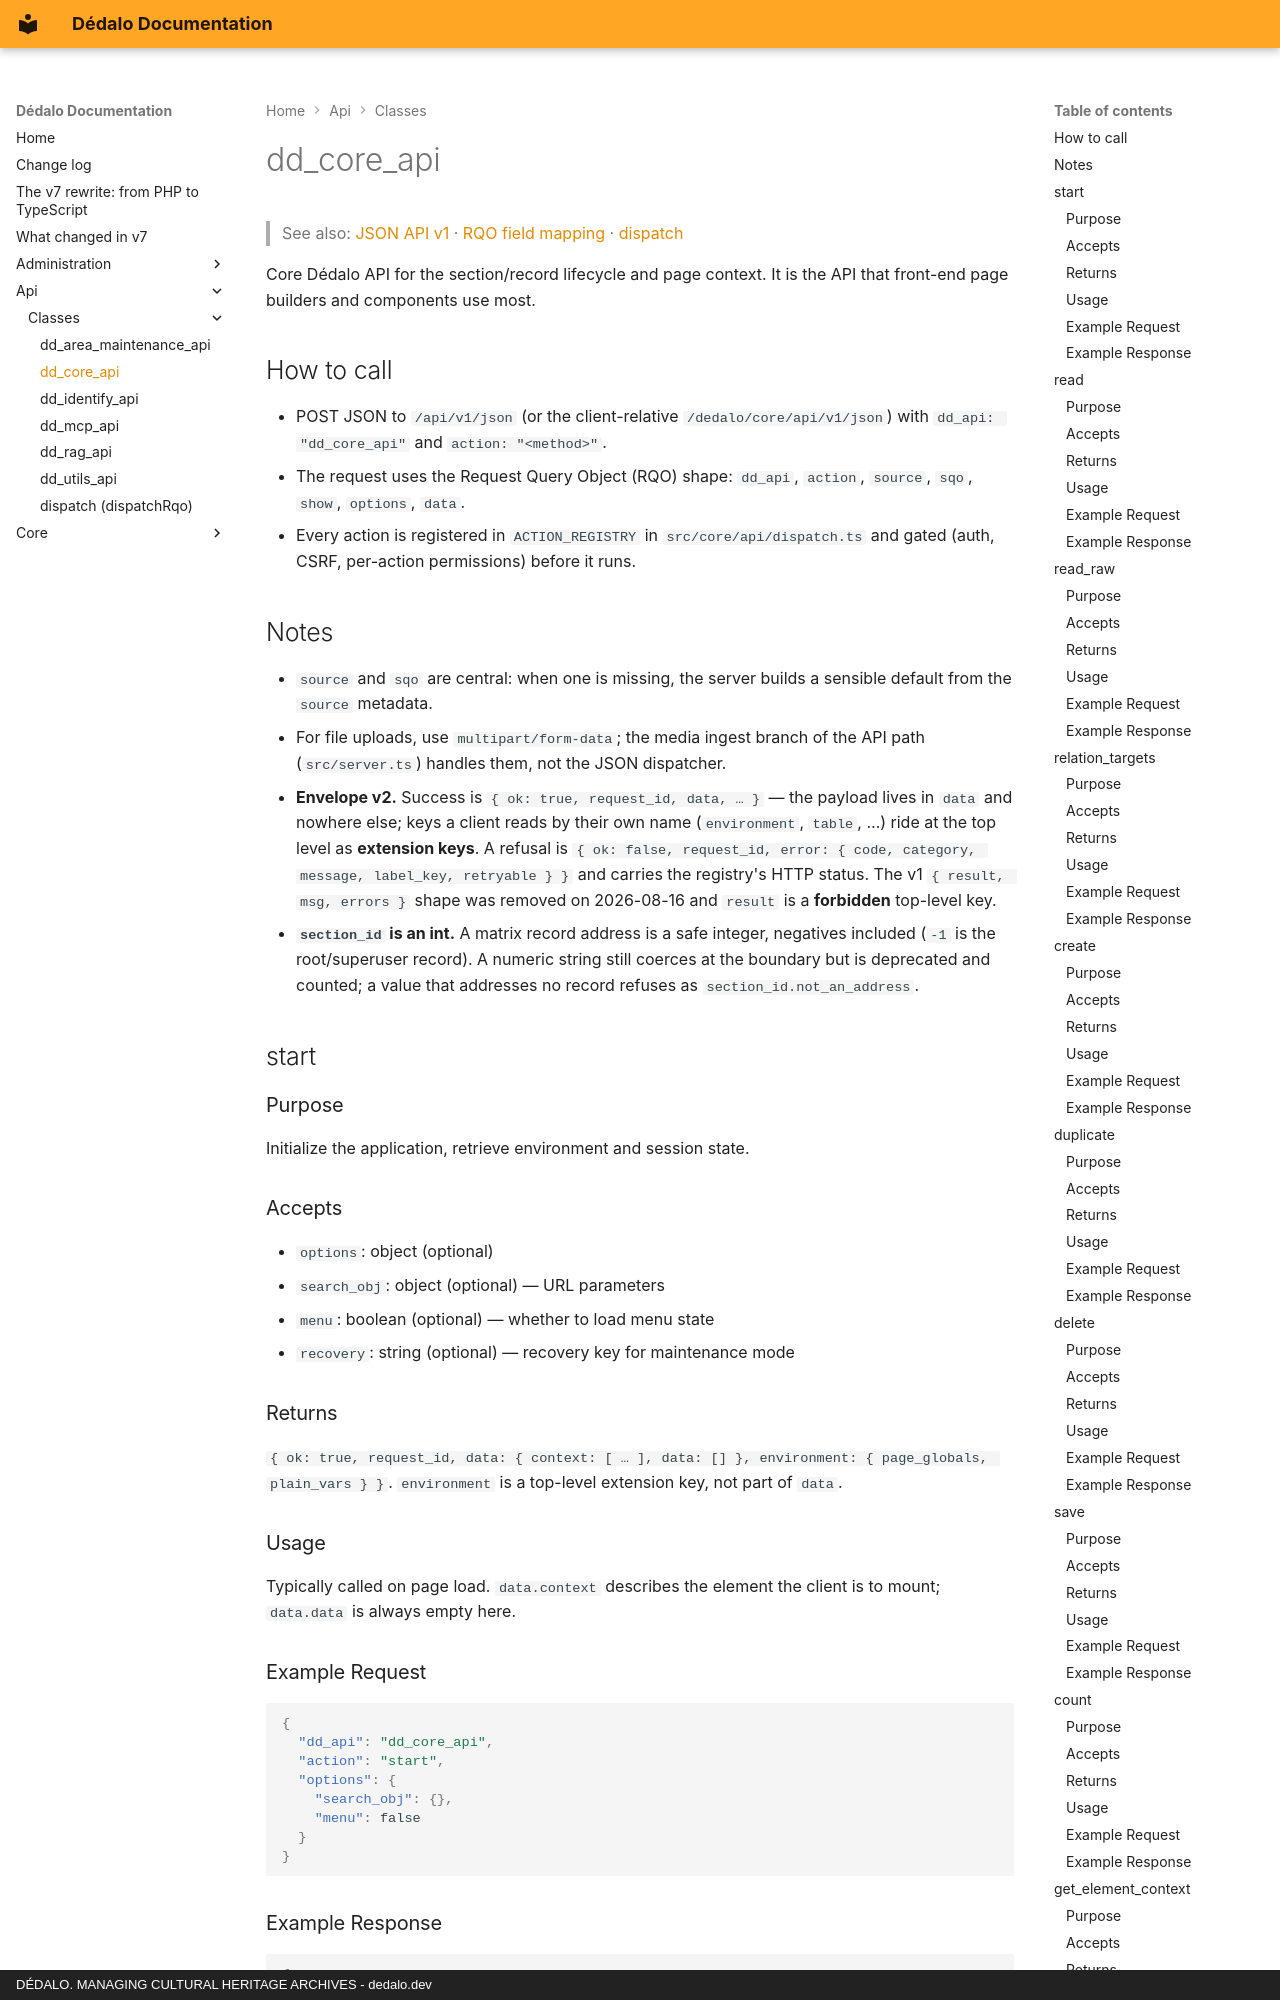

repository: dedalia-org/dedalo · page: api/classes/dd_core_api/index.html · generator: mkdocs · copyright: DÉDALO. MANAGING CULTURAL HERITAGE ARCHIVES - dedalo.dev

# dd_core_api

> See also: [JSON API v1](../dedalo_api_v1.md) · [RQO field mapping](../RQO_FIELD_MAPPING.md) · [dispatch](dispatch.md)

Core Dédalo API for the section/record lifecycle and page context. It is the API that front-end page builders and components use most.

## How to call

- POST JSON to `/api/v1/json` (or the client-relative `/dedalo/core/api/v1/json`) with `dd_api: "dd_core_api"` and `action: "<method>"`.
- The request uses the Request Query Object (RQO) shape: `dd_api`, `action`, `source`, `sqo`, `show`, `options`, `data`.
- Every action is registered in `ACTION_REGISTRY` in `src/core/api/dispatch.ts` and gated (auth, CSRF, per-action permissions) before it runs.

## Notes

- `source` and `sqo` are central: when one is missing, the server builds a sensible default from the `source` metadata.
- For file uploads, use `multipart/form-data`; the media ingest branch of the API path (`src/server.ts`) handles them, not the JSON dispatcher.
- **Envelope v2.** Success is `{ ok: true, request_id, data, … }` — the payload lives in `data` and nowhere else; keys a client reads by their own name (`environment`, `table`, …) ride at the top level as **extension keys**. A refusal is `{ ok: false, request_id, error: { code, category, message, label_key, retryable } }` and carries the registry's HTTP status. The v1 `{ result, msg, errors }` shape was removed on 2026-08-16 and `result` is a **forbidden** top-level key.
- **`section_id` is an int.** A matrix record address is a safe integer, negatives included (`-1` is the root/superuser record). A numeric string still coerces at the boundary but is deprecated and counted; a value that addresses no record refuses as `section_id.not_an_address`.

## start

### Purpose

Initialize the application, retrieve environment and session state.

### Accepts

- `options`: object (optional)
  - `search_obj`: object (optional) — URL parameters
  - `menu`: boolean (optional) — whether to load menu state
  - `recovery`: string (optional) — recovery key for maintenance mode

### Returns

`{ ok: true, request_id, data: { context: [ … ], data: [] }, environment: { page_globals, plain_vars } }`. `environment` is a top-level extension key, not part of `data`.
